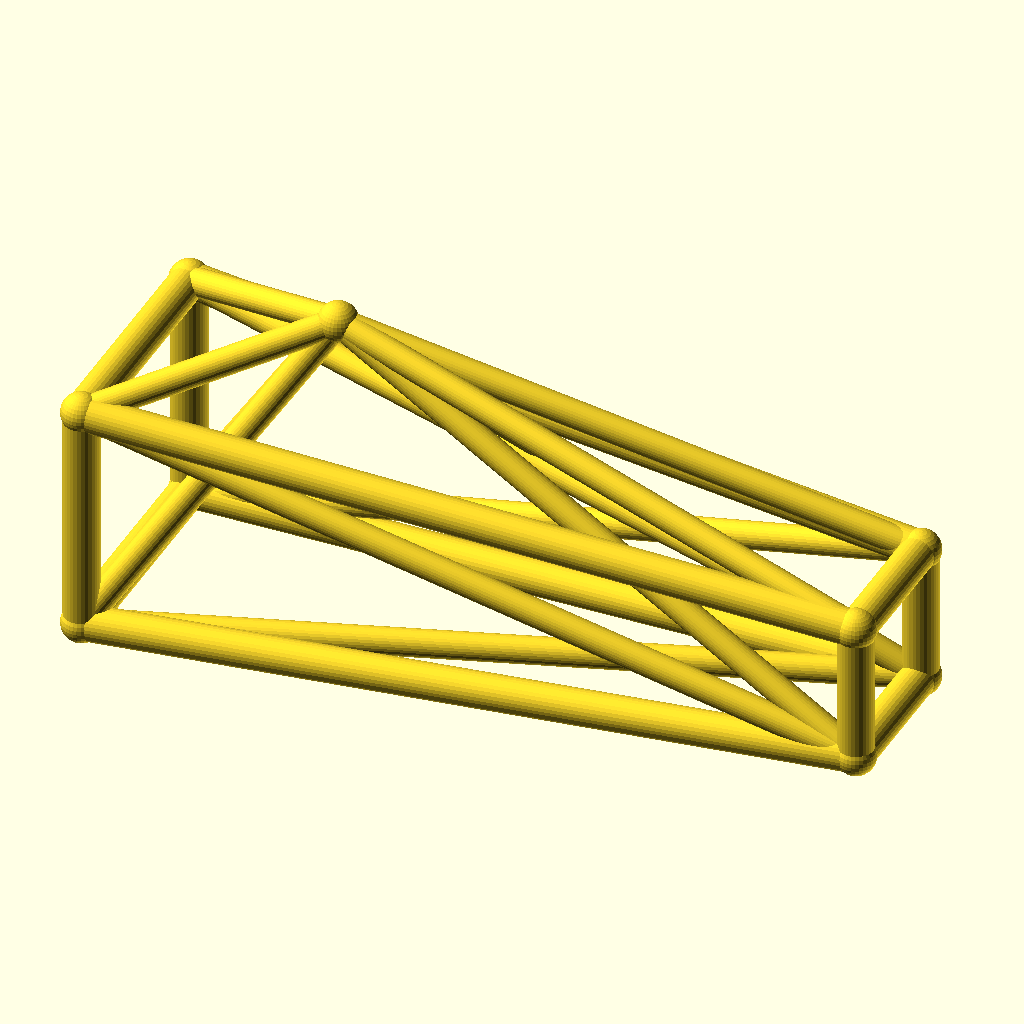
Cell 1: rendered with the file's own defaults.
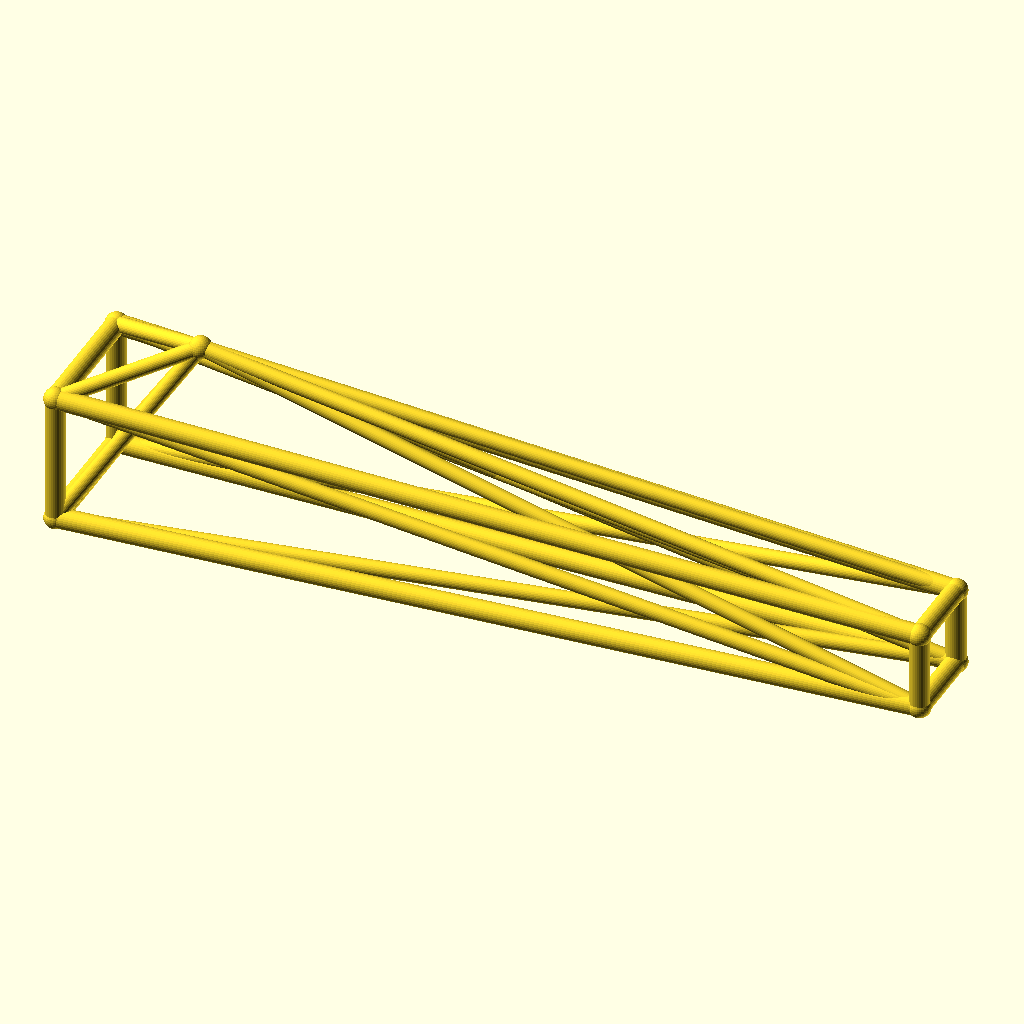
Cell 2 — jib_l set to 260, the other parameters unchanged.
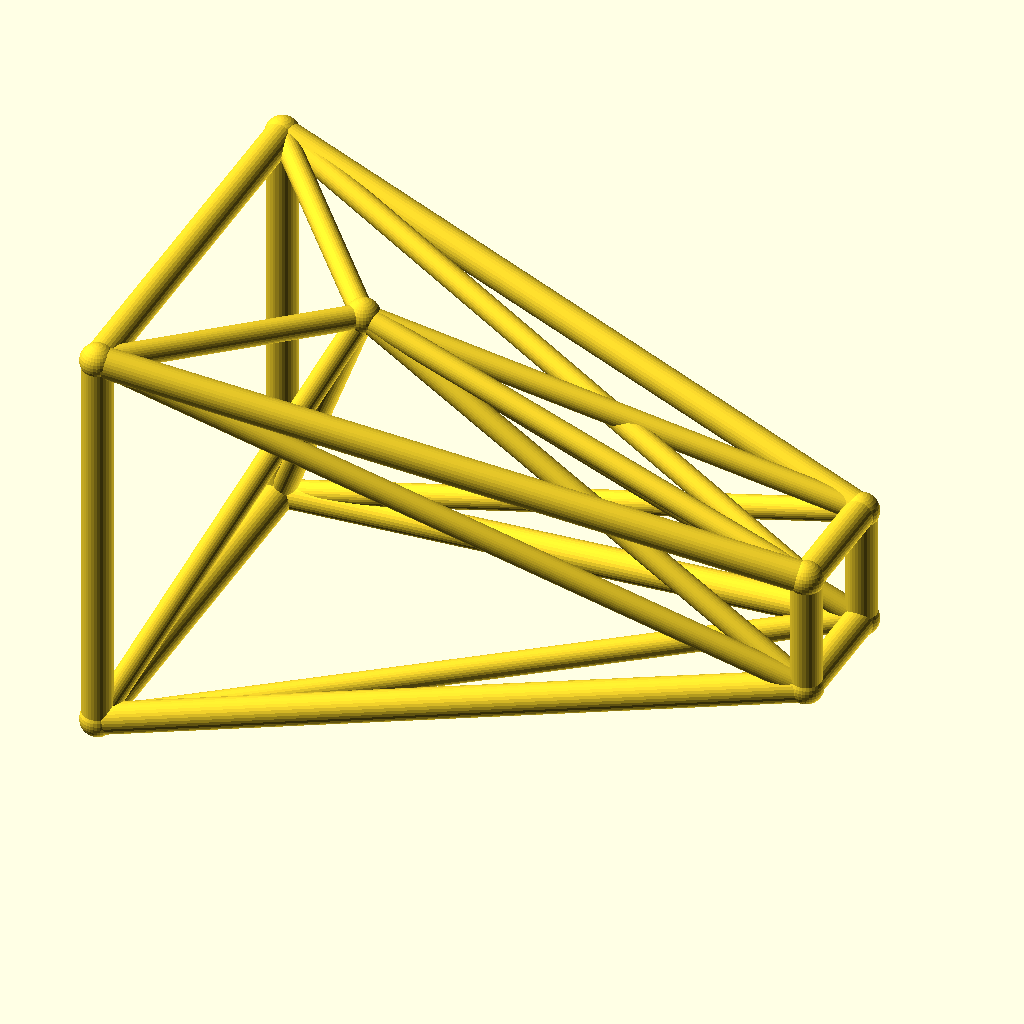
Cell 3 — root_w set to 40, the other parameters unchanged.
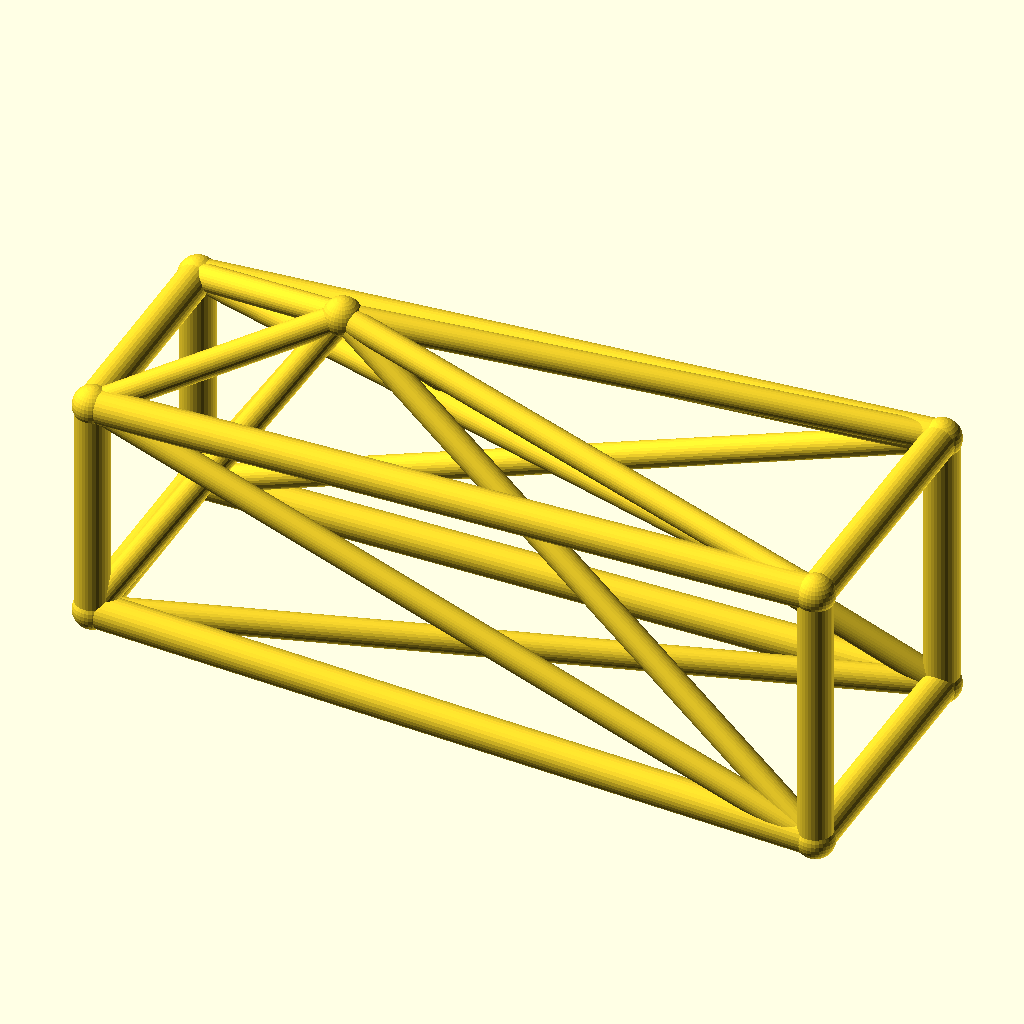
Cell 4: the same model with tip_w = 24.
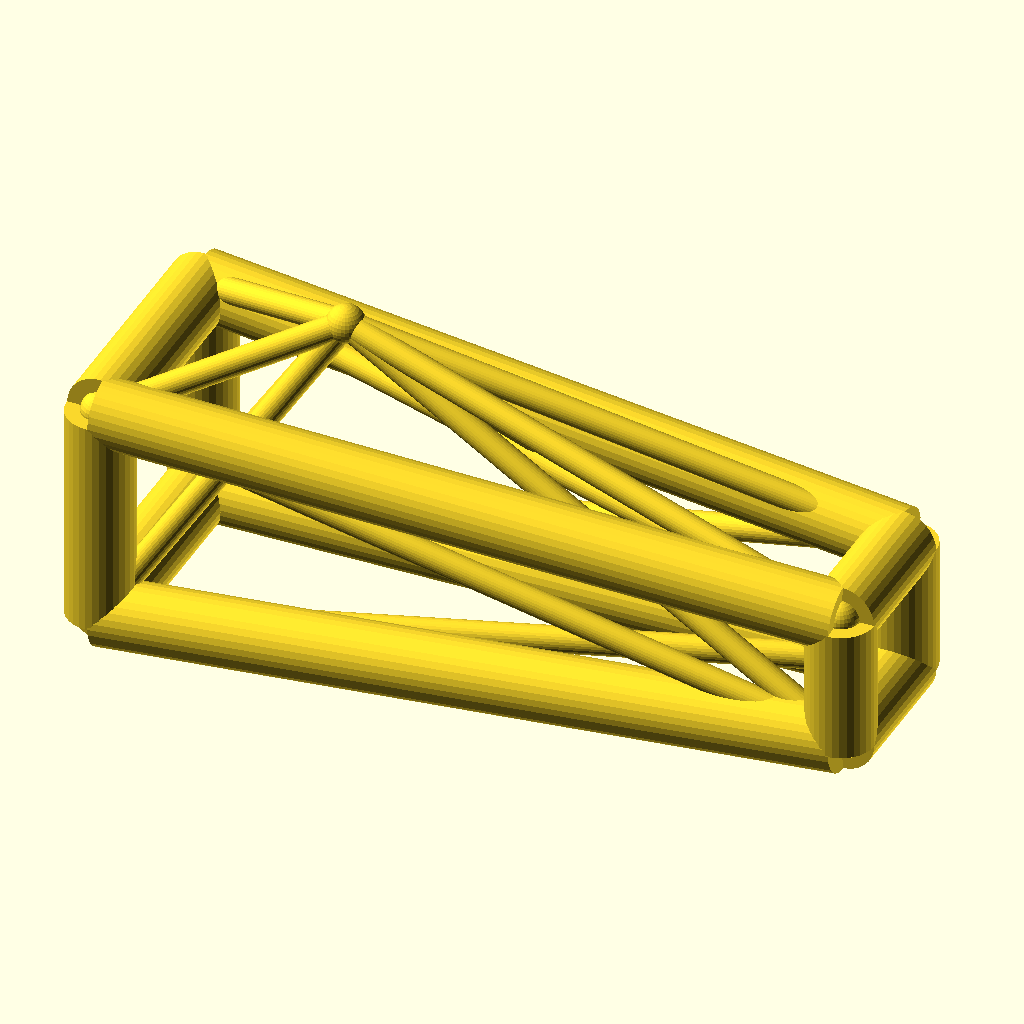
Cell 5 — chord_r set to 6, the other parameters unchanged.
All cells are drawn from the same view direction (rotation 55°, 0°, 25°, orthographic, colour scheme Cornfield), but the view is re-fitted for each cell, so position and scale can differ between cells as well as the parameter.
Source of the model, optional_data/data/wire3/cranejib/scene_0158.scad:
$fn = 32;

// ----------------------------------------------------------------------
// Crane jib: kingpost jib, 130 mm
// ----------------------------------------------------------------------

// --- parameters (mm) ---
jib_l = 130;              // jib length, X
root_w = 20;              // half width of the root ring
tip_w = 12;               // half width of the tip ring
deck_h = 22;              // height of the jib axis
chord_r = 3;              // ring and chord radius
brace_r = 2.3;            // diagonal radius
joint_r = 3.4;            // joint ball radius
post_h = 35;              // kingpost height above the axis
kp_x = 35;                // kingpost position along the jib
fit_tol = 0.1;            // declared fit tolerance (prompt contract)
free_tol = 0.5;           // declared free tolerance (prompt contract)

bbox_x = jib_l + 2 * joint_r;  // overall X, joints included
bbox_y = 2 * root_w + 2 * joint_r;  // overall Y, joints included
bbox_z = 55 + 2 * joint_r;  // overall Z, joints included
chord_d = 2 * chord_r;  // chord stock diameter
brace_d = 2 * brace_r;  // brace stock diameter
root_d = 2 * root_w;  // root ring section
tip_d = 2 * tip_w;  // tip ring section
jib_h = 2 * root_w;  // root ring height
nodes = [[0, -root_w, deck_h - root_w], [0, root_w, deck_h - root_w], [0, root_w, deck_h + root_w], [0, -root_w, deck_h + root_w], [jib_l, -tip_w, deck_h - tip_w], [jib_l, tip_w, deck_h - tip_w], [jib_l, tip_w, deck_h + tip_w], [jib_l, -tip_w, deck_h + tip_w], [kp_x, 0, deck_h + post_h]];

module member(a, b, r) {
  /* round stock from joint a to joint b, ends buried in the joint balls */
  d = b - a;
  length = norm(d);
  translate(a) rotate([0, acos(d[2] / length), atan2(d[1], d[0])])
    cylinder(h = length, r = r);
}

module joint(p, r) {
  /* ball at the joint centre, fatter than every member meeting there */
  translate(p) sphere(r = r);
}

/* members - each call is one graph edge */
member(nodes[0], nodes[1], chord_r);
member(nodes[1], nodes[2], chord_r);
member(nodes[2], nodes[3], chord_r);
member(nodes[3], nodes[0], chord_r);
member(nodes[4], nodes[5], chord_r);
member(nodes[5], nodes[6], chord_r);
member(nodes[6], nodes[7], chord_r);
member(nodes[7], nodes[4], chord_r);
member(nodes[0], nodes[4], chord_r);
member(nodes[0], nodes[5], brace_r);
member(nodes[8], nodes[0], brace_r);
member(nodes[8], nodes[4], brace_r);
member(nodes[1], nodes[5], chord_r);
member(nodes[1], nodes[6], brace_r);
member(nodes[8], nodes[1], brace_r);
member(nodes[8], nodes[5], brace_r);
member(nodes[2], nodes[6], chord_r);
member(nodes[2], nodes[7], brace_r);
member(nodes[8], nodes[2], brace_r);
member(nodes[8], nodes[6], brace_r);
member(nodes[3], nodes[7], chord_r);
member(nodes[3], nodes[4], brace_r);
member(nodes[8], nodes[3], brace_r);
member(nodes[8], nodes[7], brace_r);

/* joint balls */
for (p = nodes) joint(p, joint_r);
Parameter table extracted from the source (name, type, default, range or options):
jib_l: number, default 130
root_w: number, default 20
tip_w: number, default 12
deck_h: number, default 22
chord_r: number, default 3
brace_r: number, default 2.3
joint_r: number, default 3.4
post_h: number, default 35
kp_x: number, default 35
fit_tol: number, default 0.1
free_tol: number, default 0.5
